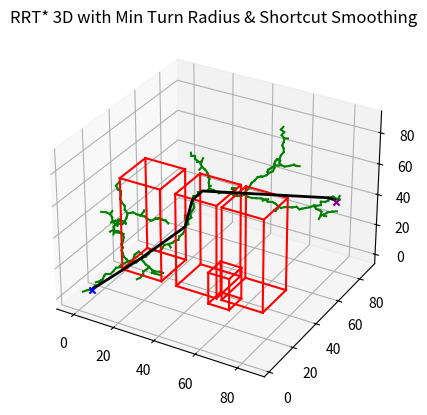

The matplotlib source for this figure:
import numpy as np
import matplotlib.pyplot as plt
import random
import math
from mpl_toolkits.mplot3d import Axes3D


class Node:
    def __init__(self, x, y, z):
        self.x = x
        self.y = y
        self.z = z
        self.parent = None
        self.cost = 0.0


class RRTStar:
    def __init__(self, 
                 start, 
                 goal, 
                 obstacle_list, 
                 space_bounds,   # [(xmin, xmax), (ymin, ymax), (zmin, zmax)]
                 step_size=5.0,  # spacing between discrete points
                 expand_distance=2.0, 
                 goal_sample_rate=5, 
                 max_iter=500,
                 smoothness_weight=10.0,  # weight for penalizing sharp angles
                 max_turn_angle_deg=60.0  # max allowable turn angle
                 ):
        """
        :param start: (x, y, z)
        :param goal: (x, y, z)
        :param obstacle_list: 
            List of obstacles. For rectangular prisms, each entry:
              ("rectprism", cx, cy, cz, lx, ly, lz)
        :param space_bounds: 3D bounding region for sampling: [(xmin, xmax), (ymin, ymax), (zmin, zmax)]
        :param step_size: discretization step for sampling
        :param expand_distance: distance used for steering
        :param goal_sample_rate: percentage chance of sampling the goal
        :param max_iter: maximum number of iterations
        :param smoothness_weight: factor for penalizing turning angles in cost
        :param max_turn_angle_deg: maximum allowed turn angle (in degrees)
        """

        self.start = Node(*start)
        self.goal = Node(*goal)
        self.obstacle_list = obstacle_list
        self.expand_distance = expand_distance
        self.goal_sample_rate = goal_sample_rate
        self.max_iter = max_iter
        self.smoothness_weight = smoothness_weight

        # Convert turn angle from degrees to radians
        self.max_turn_angle = math.radians(max_turn_angle_deg)

        # Store 3D bounding box
        (xmin, xmax) = space_bounds[0]
        (ymin, ymax) = space_bounds[1]
        (zmin, zmax) = space_bounds[2]
        
        # Create discrete sets of x, y, z coordinates
        self.x_vals = np.arange(xmin, xmax + step_size, step_size)
        self.y_vals = np.arange(ymin, ymax + step_size, step_size)
        self.z_vals = np.arange(zmin, zmax + step_size, step_size)

        # Maintain a list of nodes
        self.node_list = []

    def planning(self):
        self.node_list = [self.start]
        for i in range(self.max_iter):
            rnd_node = self.get_random_node()
            nearest_ind = self.get_nearest_node_index(rnd_node)
            nearest_node = self.node_list[nearest_ind]
            new_node = self.steer(nearest_node, rnd_node, self.expand_distance)

            # Check collision
            if not self.check_collision(new_node):
                continue

            # Find neighborhood
            near_inds = self.find_near_nodes(new_node)
            new_node = self.choose_parent(new_node, near_inds)
            if new_node is None:
                continue

            self.node_list.append(new_node)
            self.rewire(new_node, near_inds)

            # Check goal proximity
            if self.calc_distance_to_goal(new_node.x, new_node.y, new_node.z) <= self.expand_distance:
                final_node = self.steer(new_node, self.goal, self.expand_distance)
                if self.check_collision(final_node):
                    raw_path = self.generate_final_course(len(self.node_list) - 1)
                    # Smoothing (shortcut) with turn feasibility checks
                    smoothed_path = self.smooth_path(raw_path, self.obstacle_list, iterations=100)
                    return smoothed_path

        return None  # Not found within max_iter

    def get_random_node(self):
        # With some probability, sample the goal to increase connectivity
        if random.randint(0, 100) > self.goal_sample_rate:
            x = random.choice(self.x_vals)
            y = random.choice(self.y_vals)
            z = random.choice(self.z_vals)
            return Node(x, y, z)
        else:
            return Node(self.goal.x, self.goal.y, self.goal.z)

    def get_nearest_node_index(self, rnd_node):
        dlist = [(node.x - rnd_node.x)**2 + (node.y - rnd_node.y)**2 + (node.z - rnd_node.z)**2
                 for node in self.node_list]
        return dlist.index(min(dlist))

    def steer(self, from_node, to_node, extend_length=float("inf")):
        new_node = Node(from_node.x, from_node.y, from_node.z)
        d, theta, phi = self.calc_distance_and_angle(new_node, to_node)

        extend_length = min(extend_length, d)
        new_node.x += extend_length * math.cos(theta) * math.sin(phi)
        new_node.y += extend_length * math.sin(theta) * math.sin(phi)
        new_node.z += extend_length * math.cos(phi)

        new_node.parent = from_node
        # Cost so far: parent's cost + length of new edge
        new_node.cost = from_node.cost + extend_length
        return new_node

    def check_collision(self, node):
        """
        Checks whether 'node' is inside any rectangular prism in obstacle_list.
        """
        for obs in self.obstacle_list:
            shape = obs[0]
            if shape == "rectprism":
                _, cx, cy, cz, lx, ly, lz = obs
                if (cx - lx <= node.x <= cx + lx and
                    cy - ly <= node.y <= cy + ly and
                    cz - lz <= node.z <= cz + lz):
                    return False  # Collision
        return True  # Safe

    def find_near_nodes(self, new_node):
        nnode = len(self.node_list)
        # Neighborhood radius
        r = self.expand_distance * math.sqrt((math.log(nnode) / nnode))
        dlist = [(node.x - new_node.x)**2 + (node.y - new_node.y)**2 + (node.z - new_node.z)**2
                 for node in self.node_list]
        near_inds = [i for i, d in enumerate(dlist) if d <= r**2]
        return near_inds

    def choose_parent(self, new_node, near_inds):
        """
        Evaluate potential parents in near_inds, picking the one 
        with minimal cost + angle penalty, and that does NOT exceed the max turn angle.
        """
        if not near_inds:
            return new_node

        best_cost = float("inf")
        best_parent = None
        for i in near_inds:
            near_node = self.node_list[i]
            t_node = self.steer(near_node, new_node)
            if not self.check_collision(t_node):
                continue
            if not self.check_turn_feasibility(near_node, t_node):
                continue

            # Compute cost with angle penalty
            dist, _, _ = self.calc_distance_and_angle(near_node, new_node)
            angle_pen = self.angle_penalty(near_node, t_node)
            total_cost = near_node.cost + dist + angle_pen

            if total_cost < best_cost:
                best_cost = total_cost
                best_parent = near_node

        if best_parent is None:
            # No feasible parent
            return None

        # Construct new_node with updated cost & parent
        final_node = self.steer(best_parent, new_node)
        final_node.cost = best_cost
        final_node.parent = best_parent
        return final_node

    def rewire(self, new_node, near_inds):
        for i in near_inds:
            near_node = self.node_list[i]
            edge_node = self.steer(new_node, near_node)

            if (self.check_collision(edge_node) and
                self.check_turn_feasibility(new_node, edge_node)):
                dist, _, _ = self.calc_distance_and_angle(new_node, near_node)
                angle_pen = self.angle_penalty(new_node, edge_node)
                new_cost = new_node.cost + dist + angle_pen

                if new_cost < near_node.cost:
                    near_node.parent = new_node
                    near_node.cost = new_cost

 
    def check_turn_feasibility(self, parent_node, new_node):
        """
        Ensures the turn from parent_node's parent -> parent_node -> new_node
        does not exceed self.max_turn_angle.
        If parent_node has no grandparent, there's no turn to check.
        """
        if parent_node.parent is None:
            return True  # no grandparent => no turn to check

        # Vector A = parent_node - grandparent
        gp = parent_node.parent
        Ax = parent_node.x - gp.x
        Ay = parent_node.y - gp.y
        Az = parent_node.z - gp.z
        A = np.array([Ax, Ay, Az])

        # Vector B = new_node - parent_node
        Bx = new_node.x - parent_node.x
        By = new_node.y - parent_node.y
        Bz = new_node.z - parent_node.z
        B = np.array([Bx, By, Bz])

        normA = np.linalg.norm(A)
        normB = np.linalg.norm(B)
        if normA < 1e-9 or normB < 1e-9:
            return True  # degenerate => no meaningful turn

        cos_angle = np.dot(A, B) / (normA * normB)
        # clamp floating errors
        cos_angle = max(-1.0, min(1.0, cos_angle))
        angle = math.acos(cos_angle)

        # If angle is bigger than allowed => turn is too sharp
        if angle > self.max_turn_angle:
            return False
        return True

    def angle_penalty(self, parent_node, new_node):
        """
        Additional cost for sharp angles. 
        (We still also have a hard constraint from check_turn_feasibility above.)
        """
        if parent_node is None or parent_node.parent is None:
            return 0.0

        # Vector 1: parent_node - grandparent
        gp = parent_node.parent
        v1 = np.array([parent_node.x - gp.x, 
                       parent_node.y - gp.y, 
                       parent_node.z - gp.z])

        # Vector 2: new_node - parent_node
        v2 = np.array([new_node.x - parent_node.x, 
                       new_node.y - parent_node.y, 
                       new_node.z - parent_node.z])

        norm1 = np.linalg.norm(v1)
        norm2 = np.linalg.norm(v2)
        if norm1 < 1e-9 or norm2 < 1e-9:
            return 0.0

        cos_ang = np.dot(v1, v2) / (norm1 * norm2)
        cos_ang = max(-1.0, min(1.0, cos_ang))
        angle = math.acos(cos_ang)

        # Weighted penalty
        return self.smoothness_weight * angle

    def calc_distance_and_angle(self, from_node, to_node):
        dx = to_node.x - from_node.x
        dy = to_node.y - from_node.y
        dz = to_node.z - from_node.z
        d = math.sqrt(dx**2 + dy**2 + dz**2)
        theta = math.atan2(dy, dx) if d != 0 else 0
        phi = math.acos(dz / d) if d != 0 else 0
        return d, theta, phi

    def calc_distance_to_goal(self, x, y, z):
        dx = x - self.goal.x
        dy = y - self.goal.y
        dz = z - self.goal.z
        return math.sqrt(dx**2 + dy**2 + dz**2)

    def generate_final_course(self, goal_ind):
        path = []
        node = self.node_list[goal_ind]
        while node.parent is not None:
            path.append([node.x, node.y, node.z])
            node = node.parent
        path.append([node.x, node.y, node.z])
        return path[::-1]  # reverse => start->goal

    def smooth_path(self, path, obstacle_list, iterations=100):
        """
        "Shortcut" smoothing:
        - Randomly pick two indices i < j in the path
        - Check if there's a straight line from path[i] to path[j] that is collision-free
        - Also ensure that connecting path[i] -> path[j] does not break min turn radius 
          at either i or j.
        - If feasible, remove intermediate points
        """
        if path is None or len(path) < 3:
            return path

        for _ in range(iterations):
            i = random.randint(0, len(path) - 2)
            j = random.randint(i + 1, len(path) - 1)
            if j - i < 2:
                # Not enough in-between points to skip
                continue

            p_i = path[i]   # [x_i, y_i, z_i]
            p_j = path[j]   # [x_j, y_j, z_j]

            # Collision check for direct line
            if not self.check_line_collision(p_i, p_j, obstacle_list):
                continue

            # Check turn feasibility at the "join":
            #   The turn at path[i] -> path[i+1 or i-1] -> path[j]
            #   and the turn at path[i] -> path[j] -> path[j+1 or j-1]
            # Because we remove everything in between, we treat i -> j as neighbors.
            if not self.check_smooth_turn(path, i, j):
                continue

            # Shortcut is feasible; remove intermediate nodes
            path = path[:i+1] + path[j:]
        return path

    def check_smooth_turn(self, path, i, j):
        """
        Ensure that connecting path[i] -> path[j] does not yield 
        a turn angle bigger than self.max_turn_angle at i or j 
        (relative to the neighbors on each side).
        """
        # Check the angle at path[i] with the node before it (if exists)
        if i > 0:
            # turn: path[i-1] -> path[i] -> path[j]
            if not self.check_three_point_turn(path[i-1], path[i], path[j]):
                return False

        # Check the angle at path[j] with the node after it (if exists)
        if j < len(path) - 1:
            # turn: path[i] -> path[j] -> path[j+1]
            if not self.check_three_point_turn(path[i], path[j], path[j+1]):
                return False

        return True

    def check_three_point_turn(self, A, B, C):
        """
        Check the turn angle formed by A->B->C 
        is not beyond self.max_turn_angle.
        A, B, C are [x, y, z].
        """
        v1 = np.array([B[0] - A[0], B[1] - A[1], B[2] - A[2]])
        v2 = np.array([C[0] - B[0], C[1] - B[1], C[2] - B[2]])

        norm1 = np.linalg.norm(v1)
        norm2 = np.linalg.norm(v2)
        if norm1 < 1e-9 or norm2 < 1e-9:
            return True  # degenerate, no real turn

        cos_ang = np.dot(v1, v2) / (norm1 * norm2)
        cos_ang = max(-1.0, min(1.0, cos_ang))
        angle = math.acos(cos_ang)

        return (angle <= self.max_turn_angle)

    def check_line_collision(self, p1, p2, obstacle_list):
        """
        Discretize the line p1->p2, check if any point is in collision.
        """
        x1, y1, z1 = p1
        x2, y2, z2 = p2
        dist = math.sqrt((x2 - x1)**2 + (y2 - y1)**2 + (z2 - z1)**2)
        if dist < 1e-9:
            return True

        step_size = 0.5
        steps = int(dist / step_size)
        for step in range(steps+1):
            t = float(step) / float(steps) if steps > 0 else 0
            x = x1 + (x2 - x1) * t
            y = y1 + (y2 - y1) * t
            z = z1 + (z2 - z1) * t
            if not self.check_point_collision(x, y, z, obstacle_list):
                return False
        return True

    def check_point_collision(self, x, y, z, obstacle_list):
        """
        Check if (x,y,z) is inside any rectangular prism.
        """
        for obs in obstacle_list:
            if obs[0] == "rectprism":
                _, cx, cy, cz, lx, ly, lz = obs
                if (cx - lx <= x <= cx + lx and
                    cy - ly <= y <= cy + ly and
                    cz - lz <= z <= cz + lz):
                    return False
        return True

    def draw_graph(self, rnd=None, path=None):
        ax = plt.figure().add_subplot(projection='3d')
        if rnd is not None:
            ax.scatter(rnd.x, rnd.y, rnd.z, c='k', marker='^')

        # Plot edges
        for node in self.node_list:
            if node.parent:
                ax.plot(
                    [node.x, node.parent.x],
                    [node.y, node.parent.y],
                    [node.z, node.parent.z],
                    "-g"
                )

        # Plot obstacles
        for obs in self.obstacle_list:
            shape = obs[0]
            if shape == "rectprism":
                _, cx, cy, cz, lx, ly, lz = obs
                self.draw_rectangular_prism(ax, cx, cy, cz, lx, ly, lz)

        # Start and Goal
        ax.scatter(self.start.x, self.start.y, self.start.z, c='blue', marker='x')
        ax.scatter(self.goal.x, self.goal.y, self.goal.z, c='purple', marker='x')

        # Final path
        if path is not None:
            path = np.array(path)
            ax.plot(path[:, 0], path[:, 1], path[:, 2], color='black', linewidth=2)

        plt.title("RRT* 3D with Min Turn Radius & Shortcut Smoothing")
        plt.grid(True)
        plt.show()

    def draw_rectangular_prism(self, ax, cx, cy, cz, lx, ly, lz):
        corners = []
        for dx in [-lx, lx]:
            for dy in [-ly, ly]:
                for dz in [-lz, lz]:
                    corners.append([cx + dx, cy + dy, cz + dz])

        corners = np.array(corners)
        edges = [
            (0, 1), (0, 2), (0, 4),
            (3, 1), (3, 2), (3, 7),
            (5, 1), (5, 4), (5, 7),
            (6, 2), (6, 4), (6, 7)
        ]
        for (i, j) in edges:
            xs = [corners[i][0], corners[j][0]]
            ys = [corners[i][1], corners[j][1]]
            zs = [corners[i][2], corners[j][2]]
            ax.plot(xs, ys, zs, color='r')


def main():
    print("Starting RRT* with Min Turn Radius + Shortcut Smoothing...")

    # space bounding the grid
    space_bounds = [
        (-20, 120),  # X range
        (-20, 120),  # Y range
        (0, 120)     # Z range
    ]

    # Define start and goal
    start = (0, 10, 0)
    goal = (80, 80, 40)

    # Obstacles: "rectprism", center=(cx,cy,cz), half-lengths=(lx,ly,lz)
    obstacle_list = [
        ("rectprism", 40, 40, 30, 10, 10, 30),
        ("rectprism", 60, 20, 20, 5, 5, 10),
        ("rectprism", 12.5, 40, 30, 10, 10, 30),
        ("rectprism", 62.5, 40, 30, 10, 10, 30)
    ]

    rrt_star = RRTStar(
        start=start,
        goal=goal,
        obstacle_list=obstacle_list,
        space_bounds=space_bounds,
        step_size=5.0,
        expand_distance=2.0, 
        goal_sample_rate=5, 
        max_iter=10000,
        smoothness_weight=15.0,    # angle penalty weight
        max_turn_angle_deg=60.0    # e.g. 60-degree max turn
    )

    path = rrt_star.planning()
    if path is None:
        print("No path found!")
    else:
        print("Path found!")
        rrt_star.draw_graph(path=path)


if __name__ == '__main__':
    main()
